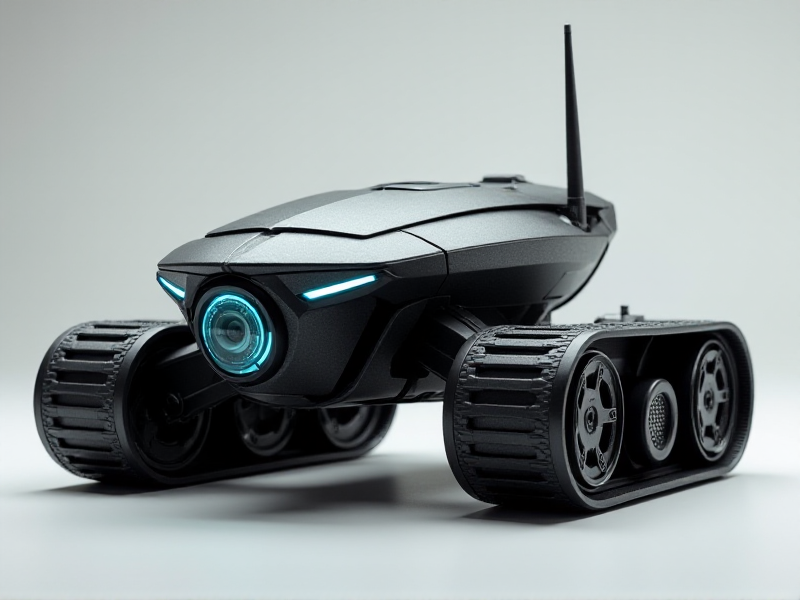
Generation parameters embedded in this image by AUTOMATIC1111 Stable Diffusion web UI or a fork of it (Forge, ...) (PNG 'parameters' text chunk):
A futuristic, low-profile tracked drone with a geometric armored chassis, a front-mounted camera lens resembling a digital pupil, soft glowing light accents creating an expressive, emotive 'face,' and a standard Wi-Fi antenna attached to the back.
Steps: 20, Sampler: Euler, Schedule type: Simple, CFG scale: 1, Distilled CFG Scale: 3.5, Seed: 3091978869, Size: 800x600, Model hash: c161224931, Model: flux1-dev-bnb-nf4, Style Selector Enabled: True, Style Selector Randomize: False, Style Selector Style: base, Version: f2.0.1v1.10.1-previous-636-gb835f24a, Diffusion in Low Bits: bnb-nf4